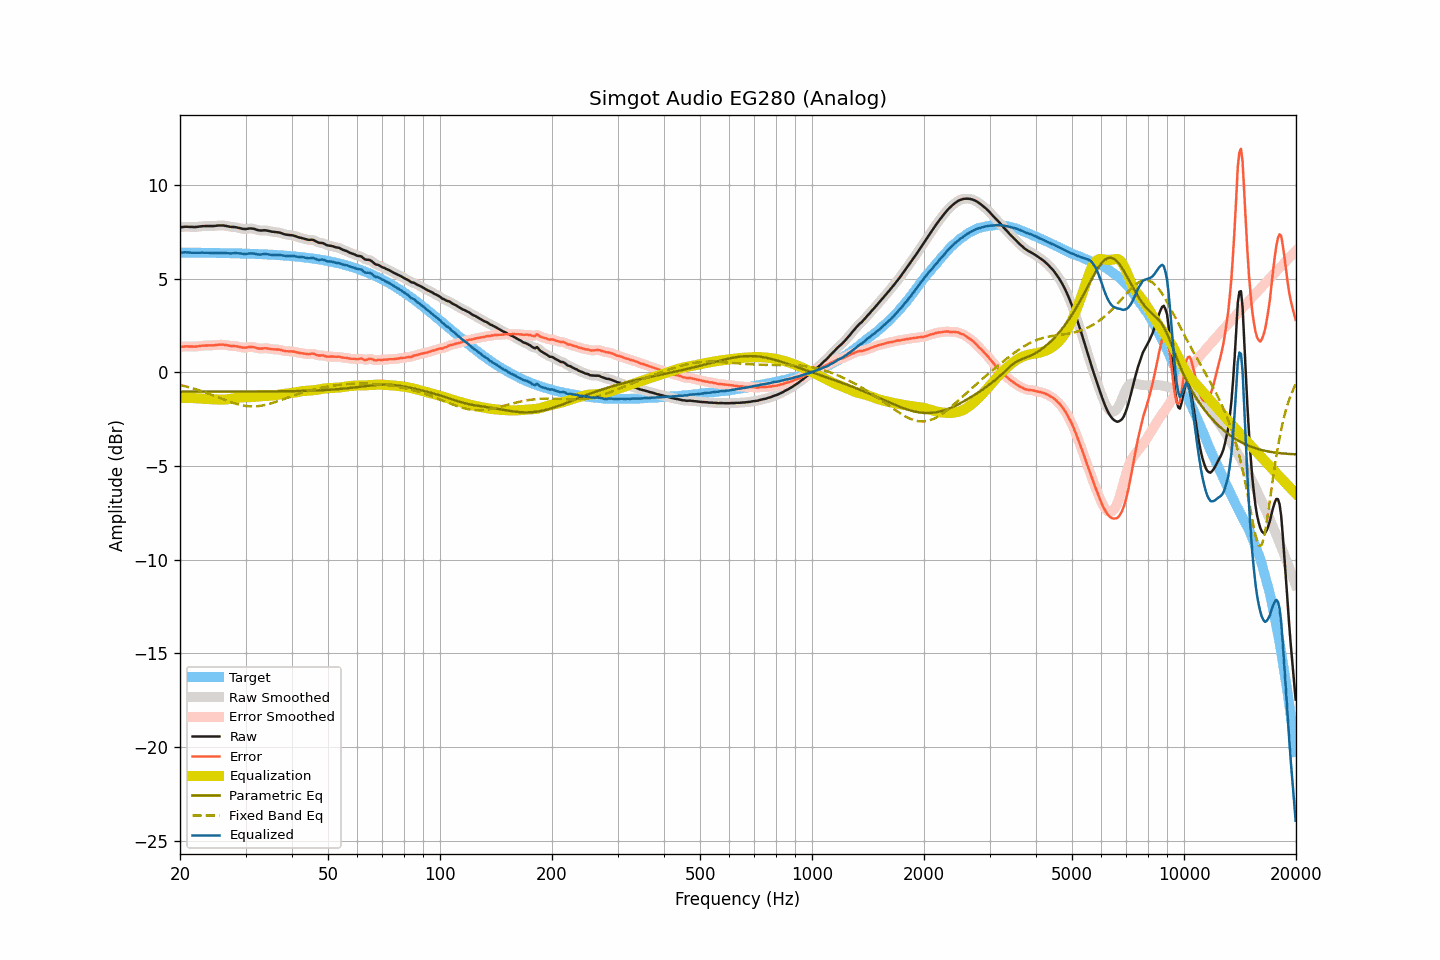

The data file committed next to this chart (first rows):
frequency, raw, smoothed, error, error_smoothed, equalization, parametric_eq, fixed_band_eq, equalized_raw, equalized_smoothed, target
20.00, 7.73, 7.73, 1.34, 1.34, -1.36, -1.03, -0.68, 6.37, 6.37, 6.39
20.20, 7.75, 7.75, 1.36, 1.36, -1.36, -1.03, -0.70, 6.39, 6.39, 6.39
20.40, 7.76, 7.76, 1.37, 1.37, -1.36, -1.03, -0.72, 6.40, 6.40, 6.39
20.61, 7.77, 7.77, 1.38, 1.38, -1.36, -1.03, -0.74, 6.40, 6.40, 6.39
20.81, 7.77, 7.77, 1.38, 1.38, -1.37, -1.03, -0.76, 6.40, 6.40, 6.39
21.02, 7.77, 7.77, 1.38, 1.38, -1.37, -1.03, -0.79, 6.40, 6.40, 6.39
21.23, 7.76, 7.76, 1.37, 1.38, -1.37, -1.03, -0.81, 6.39, 6.39, 6.39
21.44, 7.76, 7.76, 1.37, 1.37, -1.37, -1.03, -0.83, 6.38, 6.38, 6.39
21.66, 7.76, 7.75, 1.37, 1.37, -1.38, -1.03, -0.86, 6.38, 6.38, 6.38
21.87, 7.75, 7.75, 1.36, 1.37, -1.38, -1.03, -0.89, 6.37, 6.38, 6.38
22.09, 7.76, 7.76, 1.37, 1.37, -1.38, -1.03, -0.91, 6.38, 6.38, 6.38
22.31, 7.77, 7.77, 1.39, 1.38, -1.39, -1.03, -0.94, 6.38, 6.38, 6.38
22.54, 7.78, 7.78, 1.40, 1.40, -1.40, -1.03, -0.97, 6.38, 6.38, 6.38
22.76, 7.79, 7.79, 1.41, 1.41, -1.40, -1.03, -1.00, 6.38, 6.38, 6.38
22.99, 7.80, 7.80, 1.42, 1.42, -1.41, -1.03, -1.02, 6.39, 6.38, 6.38
23.22, 7.80, 7.80, 1.42, 1.42, -1.42, -1.03, -1.05, 6.38, 6.38, 6.38
23.45, 7.81, 7.81, 1.43, 1.43, -1.42, -1.03, -1.08, 6.38, 6.38, 6.38
23.69, 7.81, 7.81, 1.43, 1.43, -1.43, -1.03, -1.12, 6.38, 6.38, 6.38
23.92, 7.81, 7.81, 1.43, 1.43, -1.43, -1.03, -1.15, 6.38, 6.38, 6.38
24.16, 7.81, 7.81, 1.43, 1.43, -1.44, -1.03, -1.18, 6.37, 6.37, 6.37
24.40, 7.81, 7.81, 1.43, 1.43, -1.44, -1.03, -1.21, 6.37, 6.37, 6.37
24.65, 7.81, 7.81, 1.44, 1.44, -1.45, -1.03, -1.25, 6.36, 6.36, 6.37
24.89, 7.82, 7.82, 1.45, 1.45, -1.45, -1.03, -1.28, 6.36, 6.36, 6.37
25.14, 7.83, 7.83, 1.46, 1.46, -1.46, -1.03, -1.31, 6.37, 6.37, 6.37
25.39, 7.84, 7.83, 1.47, 1.47, -1.46, -1.03, -1.35, 6.37, 6.37, 6.37
25.65, 7.84, 7.84, 1.47, 1.47, -1.47, -1.03, -1.38, 6.37, 6.37, 6.37
25.91, 7.84, 7.84, 1.47, 1.47, -1.47, -1.03, -1.41, 6.37, 6.37, 6.36
26.16, 7.84, 7.83, 1.47, 1.47, -1.46, -1.03, -1.45, 6.38, 6.37, 6.36
26.43, 7.82, 7.82, 1.46, 1.46, -1.46, -1.03, -1.48, 6.36, 6.37, 6.36
26.69, 7.81, 7.81, 1.45, 1.45, -1.45, -1.03, -1.51, 6.36, 6.36, 6.36
26.96, 7.79, 7.79, 1.43, 1.43, -1.44, -1.03, -1.54, 6.35, 6.35, 6.36
27.23, 7.77, 7.77, 1.41, 1.42, -1.43, -1.03, -1.57, 6.34, 6.35, 6.36
27.50, 7.76, 7.76, 1.40, 1.41, -1.41, -1.03, -1.60, 6.34, 6.35, 6.35
27.77, 7.76, 7.75, 1.41, 1.40, -1.40, -1.03, -1.63, 6.36, 6.35, 6.35
28.05, 7.75, 7.75, 1.40, 1.40, -1.39, -1.03, -1.66, 6.36, 6.36, 6.35
28.33, 7.74, 7.74, 1.39, 1.39, -1.38, -1.03, -1.69, 6.36, 6.36, 6.35
28.62, 7.72, 7.72, 1.37, 1.37, -1.36, -1.03, -1.71, 6.36, 6.36, 6.35
28.90, 7.70, 7.70, 1.35, 1.35, -1.35, -1.03, -1.73, 6.35, 6.35, 6.34
29.19, 7.68, 7.68, 1.34, 1.33, -1.34, -1.03, -1.75, 6.34, 6.34, 6.34
29.48, 7.66, 7.66, 1.32, 1.32, -1.33, -1.03, -1.77, 6.32, 6.32, 6.34
29.78, 7.65, 7.65, 1.31, 1.31, -1.33, -1.03, -1.79, 6.32, 6.32, 6.34
30.08, 7.65, 7.65, 1.31, 1.32, -1.33, -1.03, -1.80, 6.32, 6.32, 6.33
30.38, 7.66, 7.66, 1.33, 1.33, -1.33, -1.03, -1.81, 6.33, 6.33, 6.33
30.68, 7.68, 7.67, 1.35, 1.34, -1.33, -1.03, -1.82, 6.34, 6.34, 6.33
30.99, 7.68, 7.68, 1.35, 1.35, -1.33, -1.03, -1.82, 6.35, 6.35, 6.33
31.30, 7.67, 7.67, 1.35, 1.35, -1.33, -1.03, -1.82, 6.34, 6.34, 6.32
31.61, 7.66, 7.65, 1.34, 1.33, -1.32, -1.03, -1.82, 6.34, 6.33, 6.32
31.93, 7.63, 7.63, 1.31, 1.31, -1.31, -1.03, -1.82, 6.32, 6.32, 6.32
32.24, 7.60, 7.60, 1.28, 1.29, -1.30, -1.03, -1.81, 6.30, 6.30, 6.31
32.57, 7.58, 7.58, 1.27, 1.27, -1.29, -1.03, -1.80, 6.29, 6.29, 6.31
32.89, 7.57, 7.57, 1.26, 1.26, -1.28, -1.03, -1.79, 6.28, 6.29, 6.31
33.22, 7.57, 7.57, 1.27, 1.27, -1.28, -1.03, -1.78, 6.29, 6.30, 6.30
33.55, 7.58, 7.57, 1.28, 1.28, -1.27, -1.03, -1.76, 6.31, 6.31, 6.30
33.89, 7.58, 7.57, 1.28, 1.28, -1.27, -1.03, -1.74, 6.31, 6.31, 6.29
34.23, 7.57, 7.57, 1.28, 1.28, -1.26, -1.02, -1.72, 6.31, 6.30, 6.29
34.57, 7.55, 7.55, 1.26, 1.26, -1.26, -1.02, -1.70, 6.29, 6.29, 6.28
34.92, 7.53, 7.53, 1.25, 1.25, -1.25, -1.02, -1.68, 6.27, 6.28, 6.28
35.27, 7.51, 7.51, 1.23, 1.23, -1.25, -1.02, -1.65, 6.26, 6.26, 6.28
35.62, 7.50, 7.50, 1.23, 1.23, -1.24, -1.02, -1.63, 6.26, 6.26, 6.27
35.97, 7.49, 7.49, 1.22, 1.22, -1.23, -1.02, -1.60, 6.26, 6.26, 6.27
... 635 more rows
